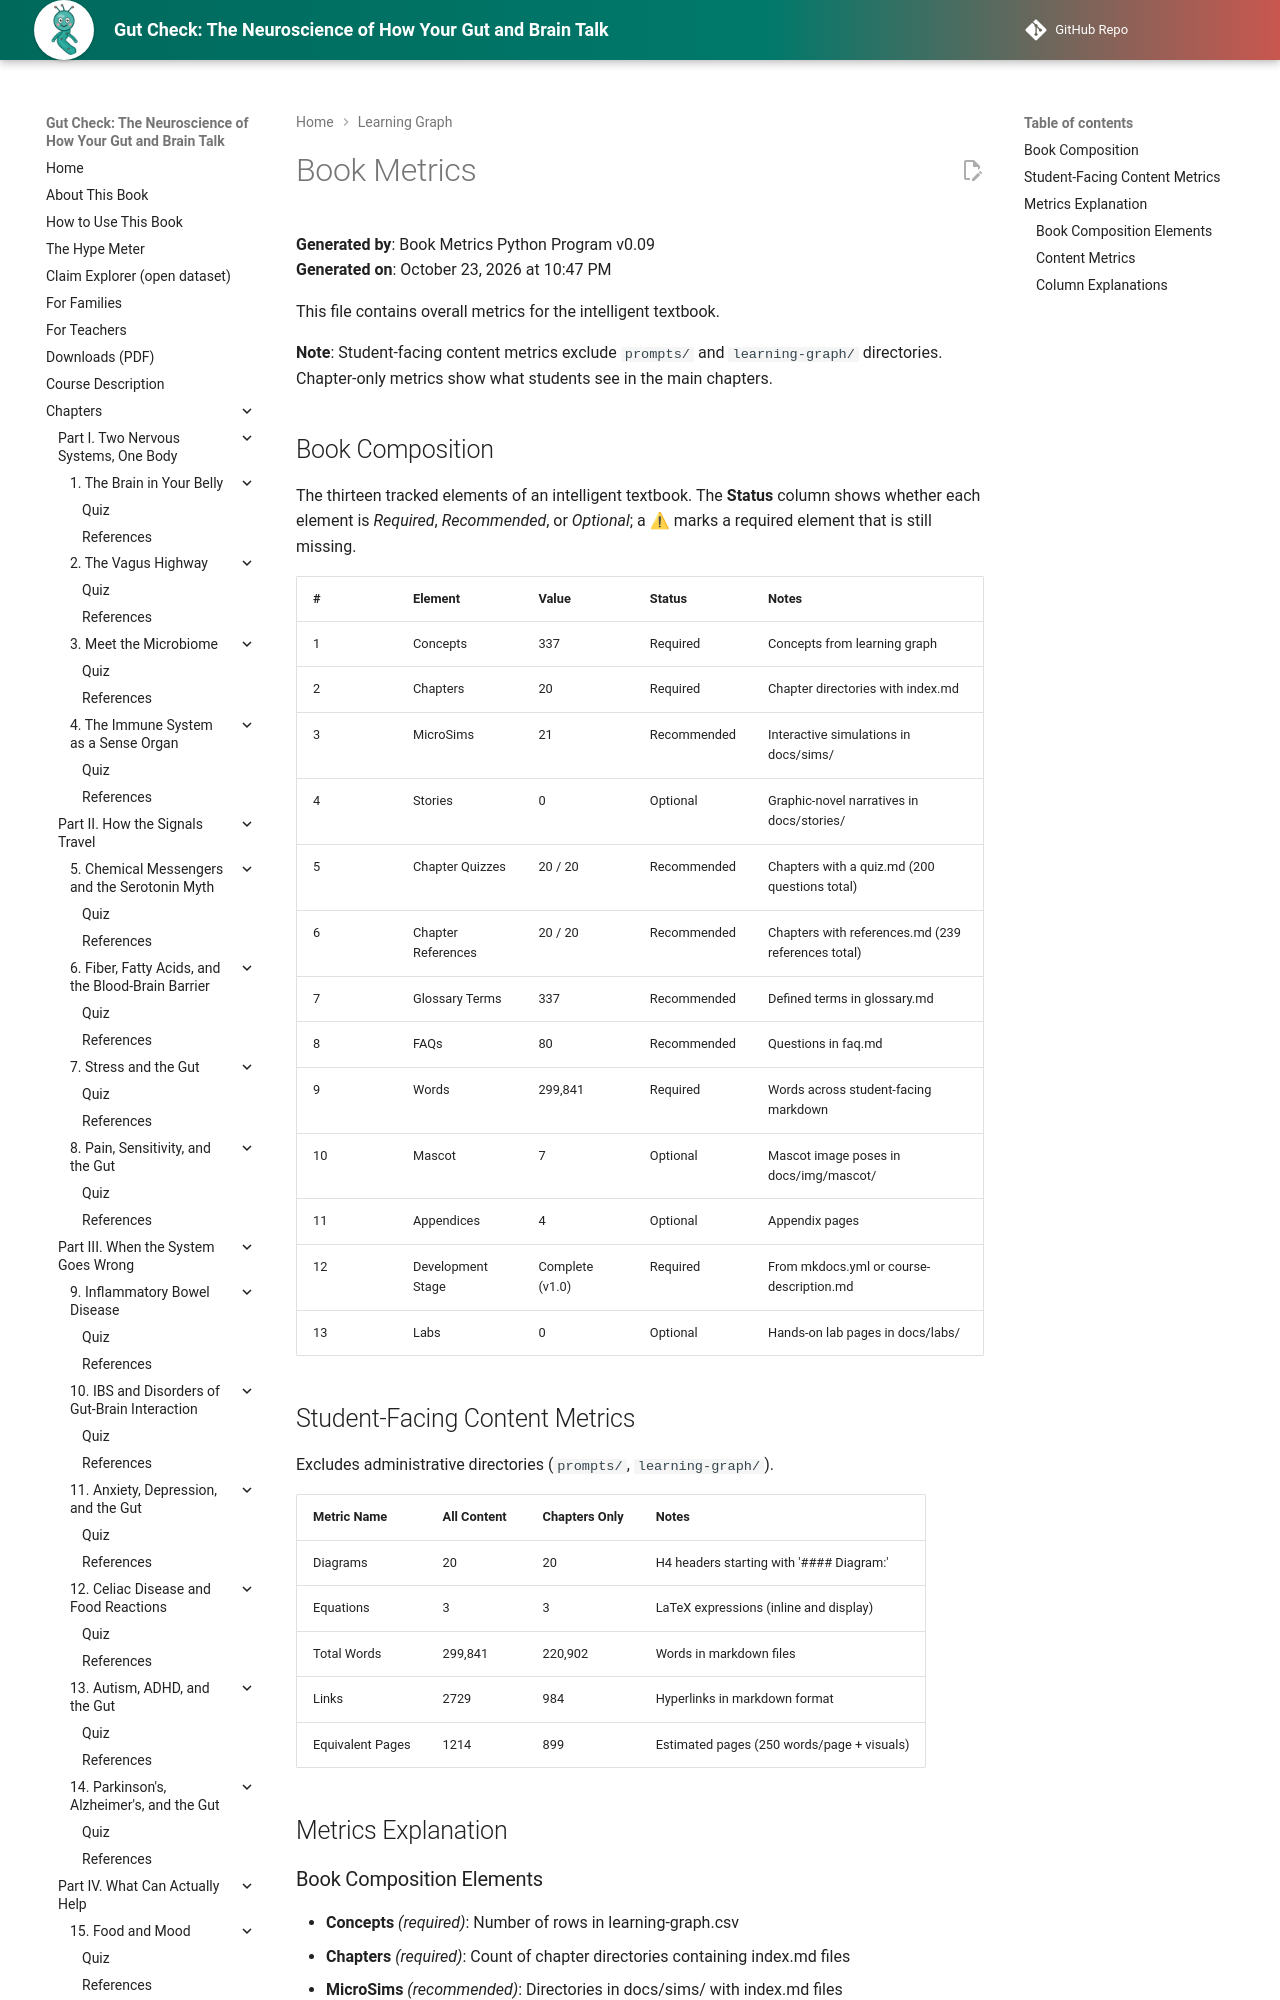

repository: aaryavvatts-lab/gut-brain-textbook · page: learning-graph/book-metrics/index.html · generator: mkdocs

# Book Metrics

**Generated by**: Book Metrics Python Program v0.09  
**Generated on**: October 23, 2026 at 10:47 PM

This file contains overall metrics for the intelligent textbook.

**Note**: Student-facing content metrics exclude `prompts/` and `learning-graph/` directories. Chapter-only metrics show what students see in the main chapters.

## Book Composition

The thirteen tracked elements of an intelligent textbook. The **Status** column shows whether each element is *Required*, *Recommended*, or *Optional*; a ⚠ marks a required element that is still missing.

| # | Element | Value | Status | Notes |
|---|---------|-------|--------|-------|
| 1 | Concepts | 337 | Required | Concepts from learning graph |
| 2 | Chapters | 20 | Required | Chapter directories with index.md |
| 3 | MicroSims | 21 | Recommended | Interactive simulations in docs/sims/ |
| 4 | Stories | 0 | Optional | Graphic-novel narratives in docs/stories/ |
| 5 | Chapter Quizzes | 20 / 20 | Recommended | Chapters with a quiz.md (200 questions total) |
| 6 | Chapter References | 20 / 20 | Recommended | Chapters with references.md (239 references total) |
| 7 | Glossary Terms | 337 | Recommended | Defined terms in glossary.md |
| 8 | FAQs | 80 | Recommended | Questions in faq.md |
| 9 | Words | 299,841 | Required | Words across student-facing markdown |
| 10 | Mascot | 7 | Optional | Mascot image poses in docs/img/mascot/ |
| 11 | Appendices | 4 | Optional | Appendix pages |
| 12 | Development Stage | Complete (v1.0) | Required | From mkdocs.yml or course-description.md |
| 13 | Labs | 0 | Optional | Hands-on lab pages in docs/labs/ |
